Dataset: data_balanced (GitHub, Xiaolingford/Pomeranians). Classes: algae, microplastics.

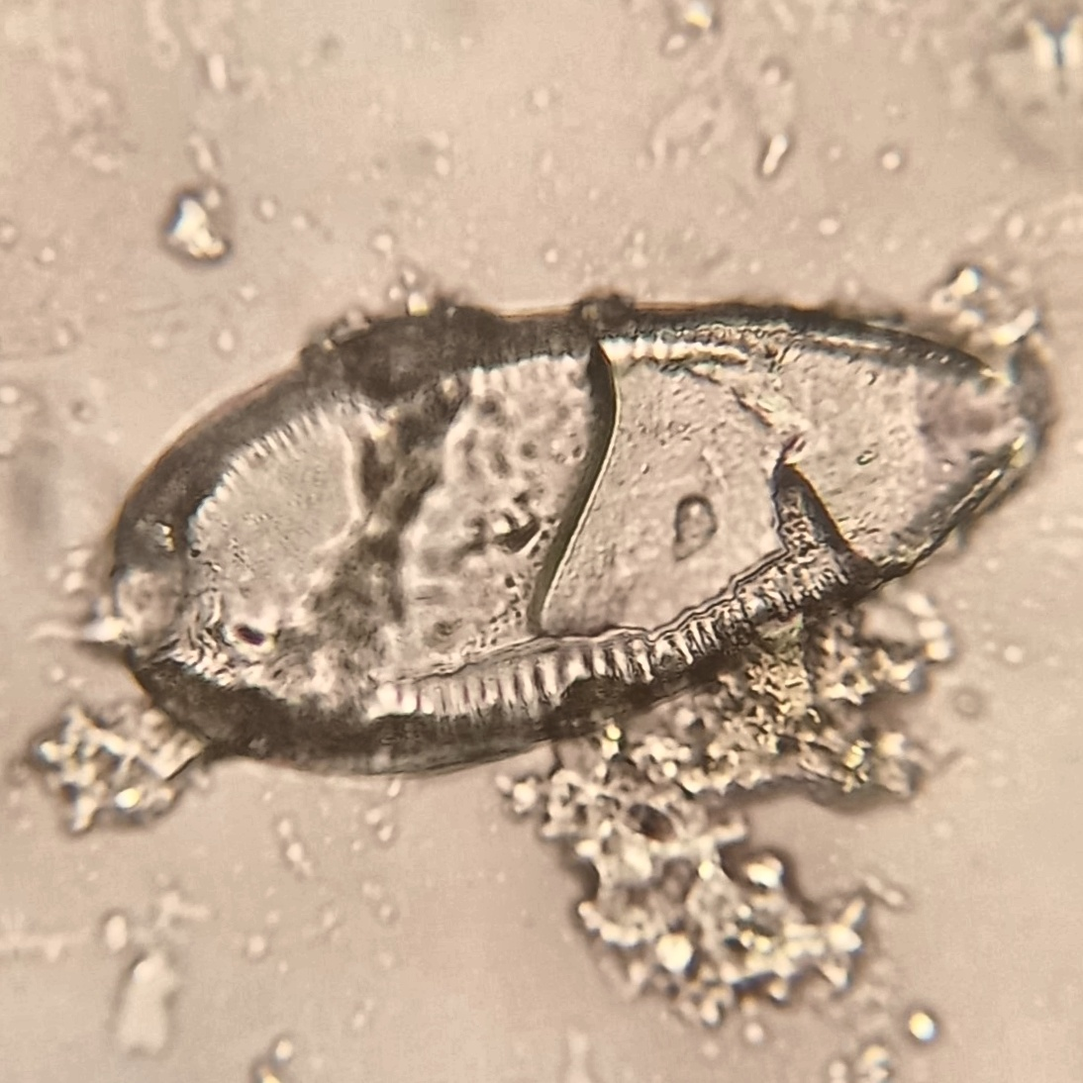
Label: algae

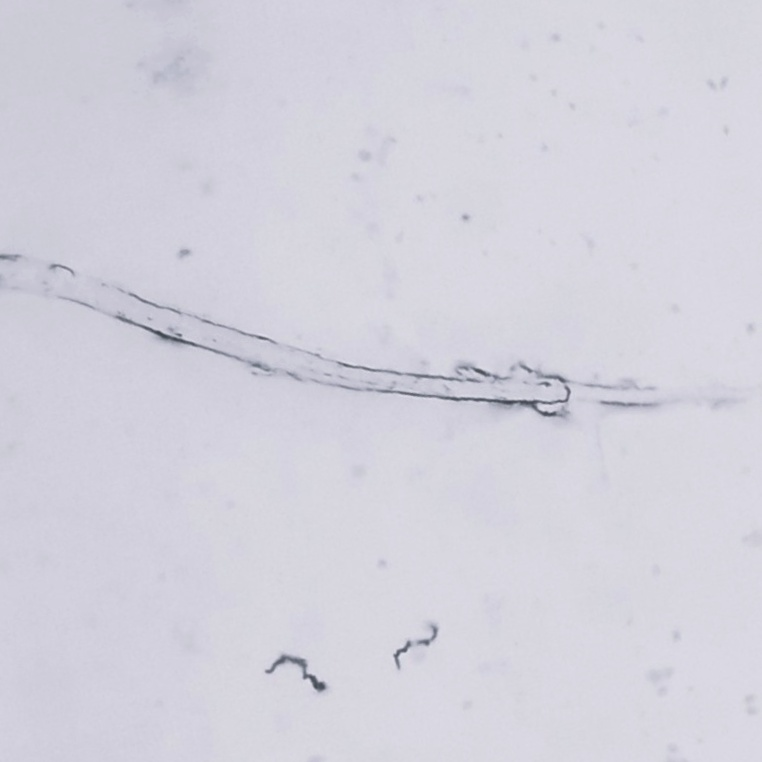
Label: microplastics

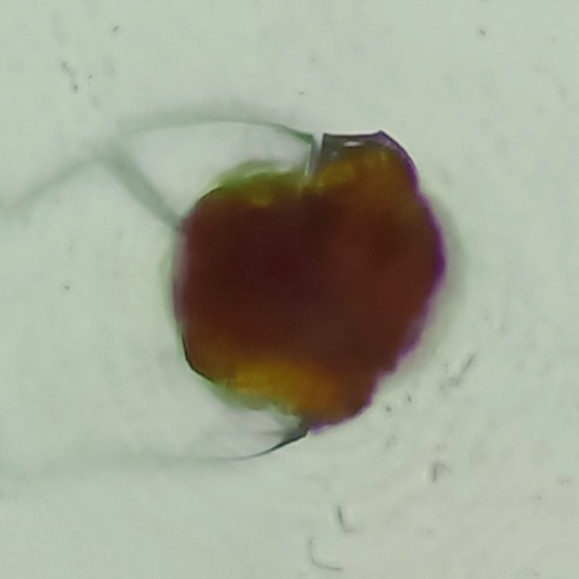
Label: microplastics

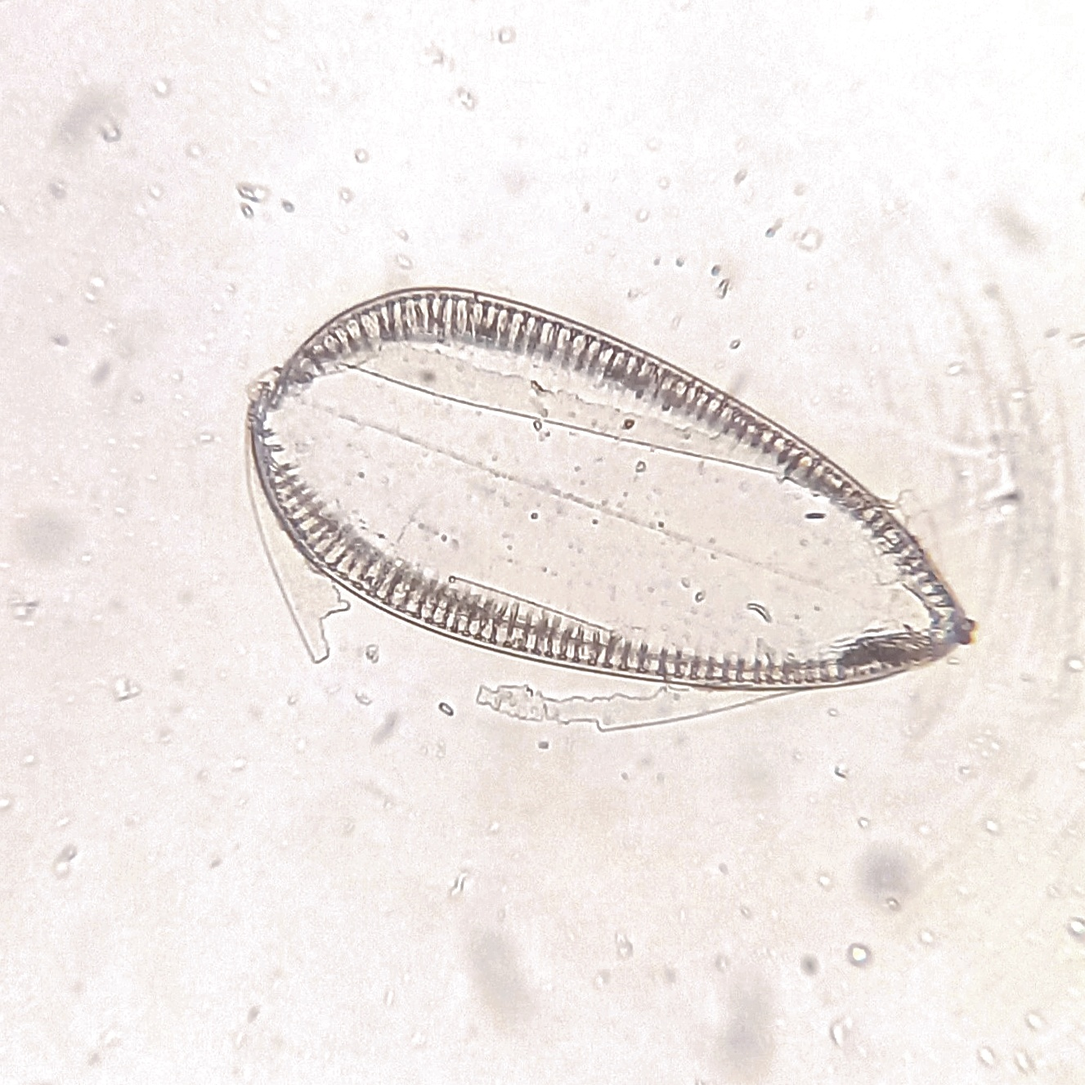
Label: algae

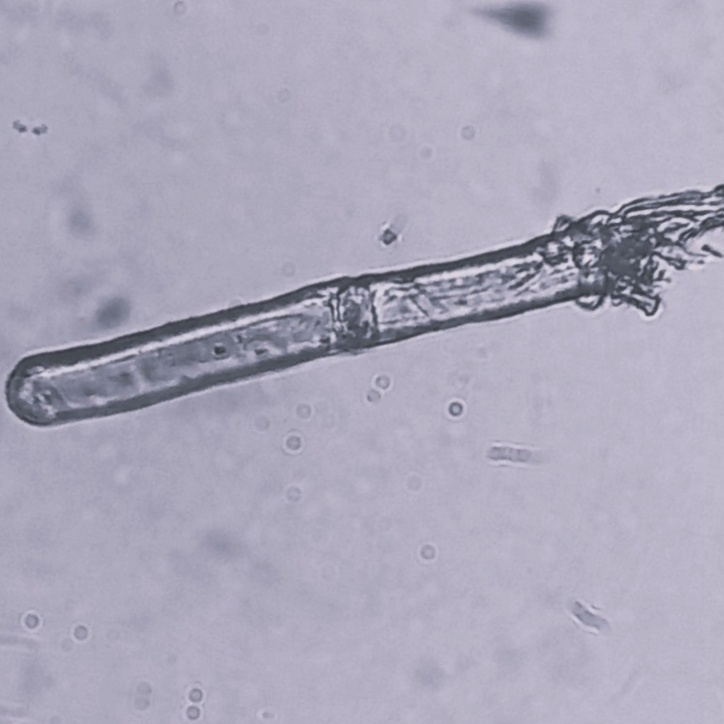
Label: microplastics

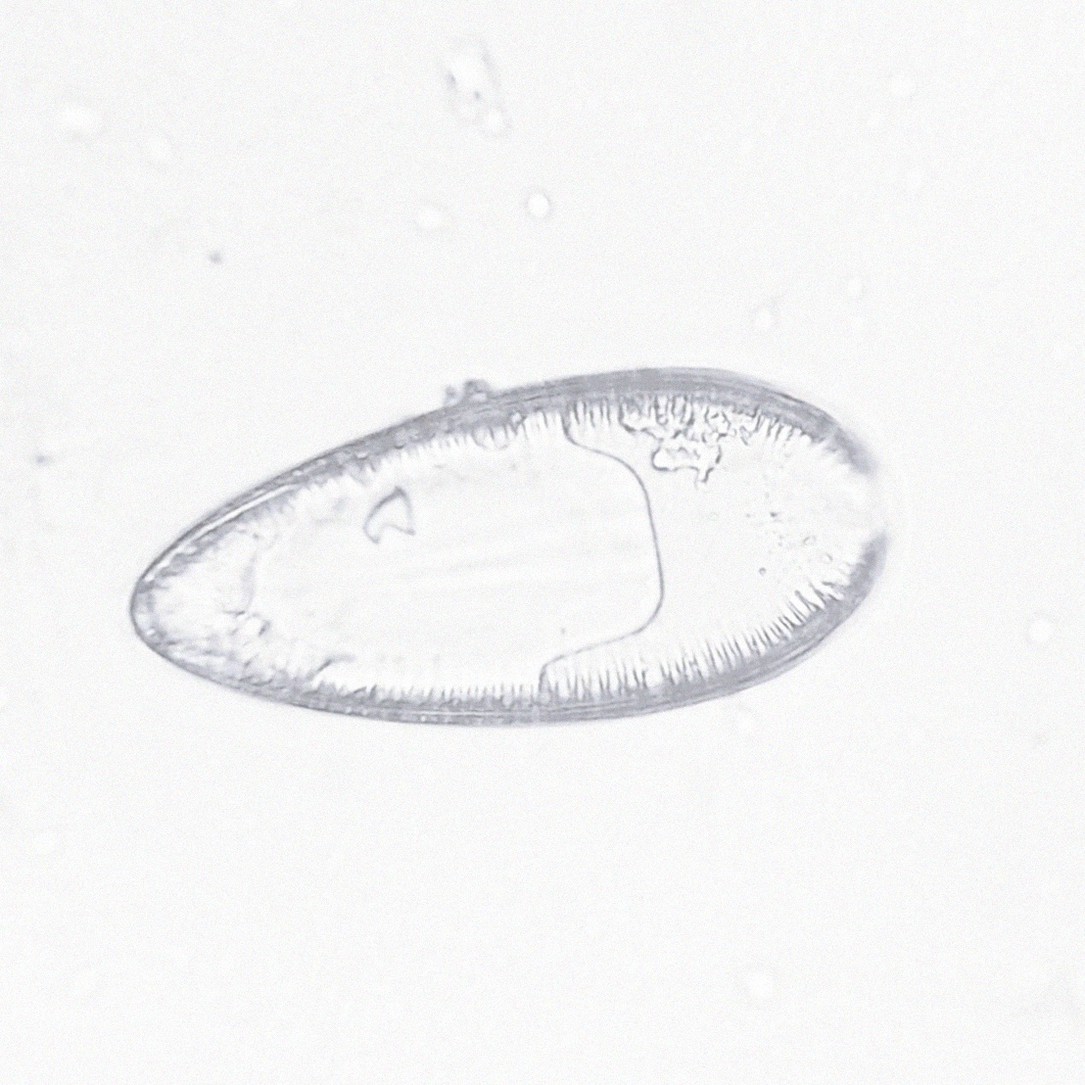
Label: algae
